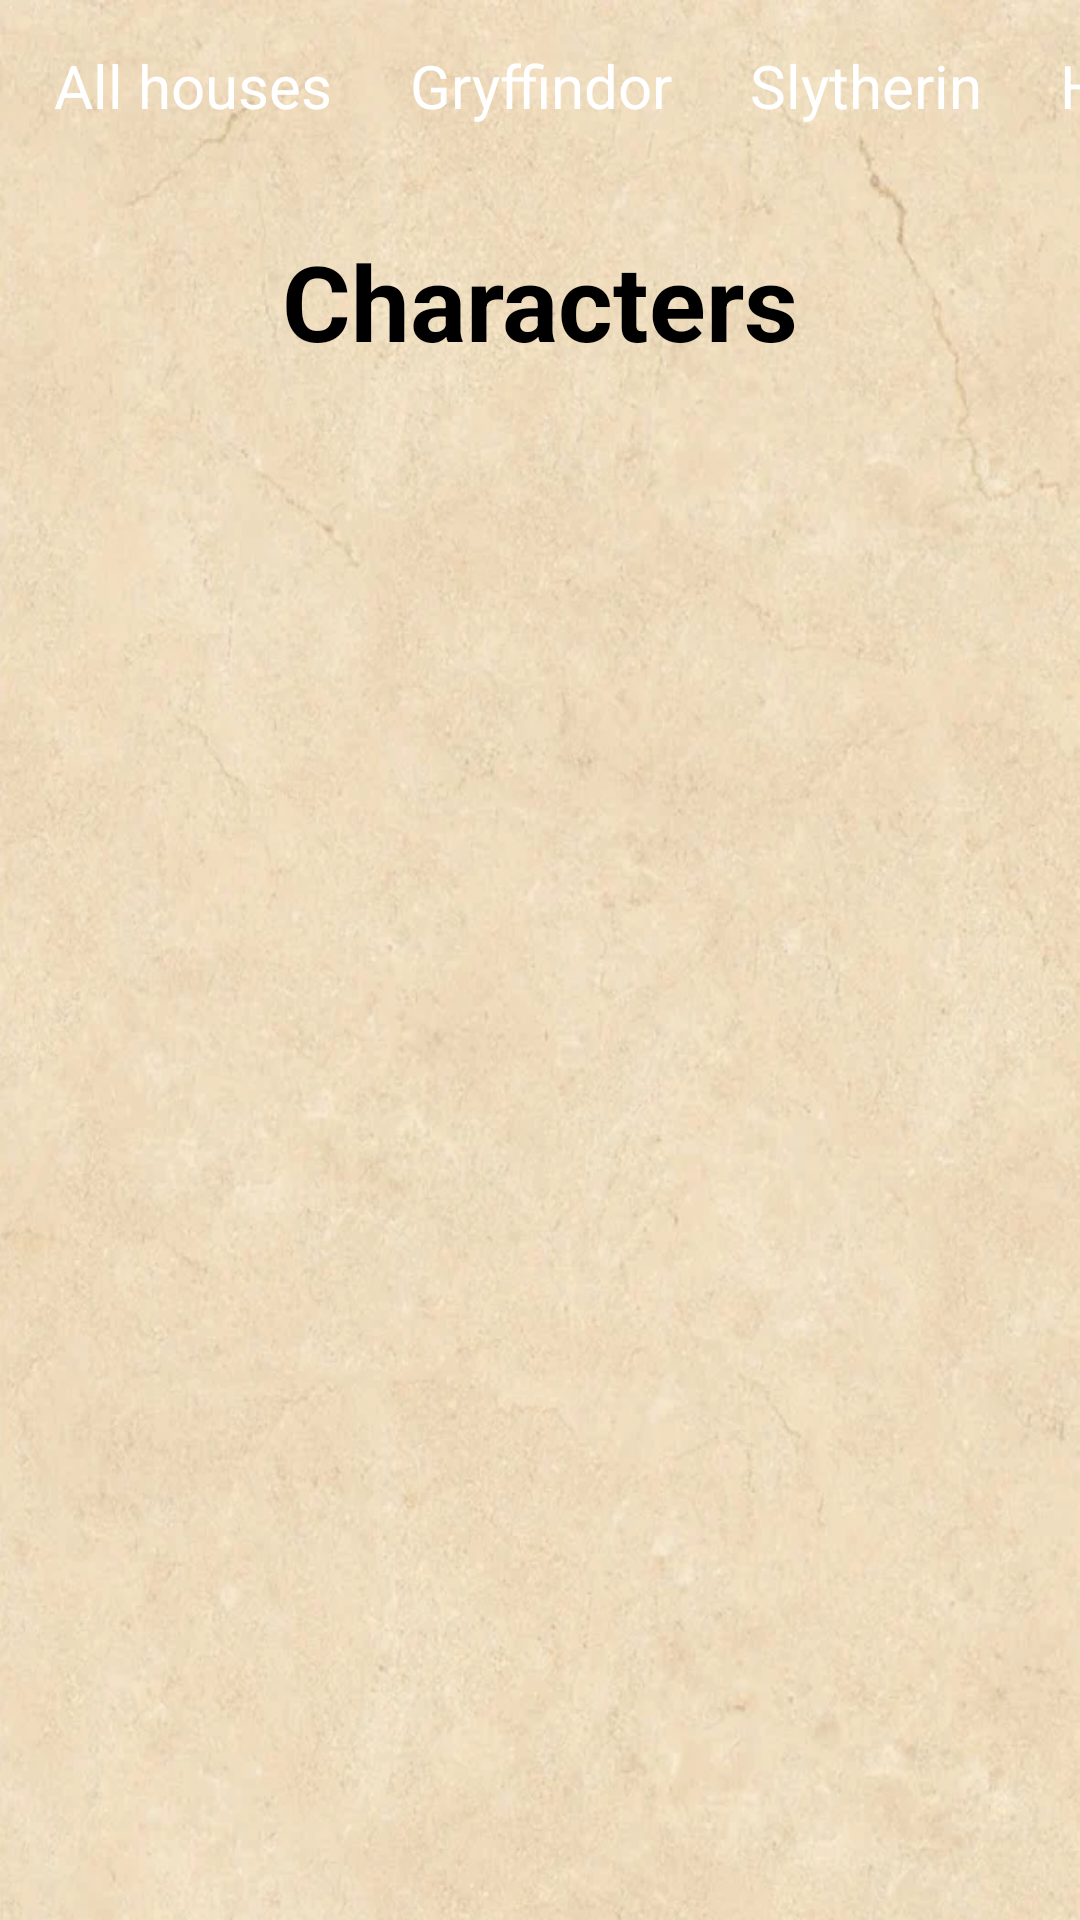

Android layout source for this screen:
<!-- AndroidManifest.xml: application theme Theme.HarryPotter -->
<!-- res/layout/fragment_character_list.xml -->
<?xml version="1.0" encoding="utf-8"?>
<androidx.constraintlayout.widget.ConstraintLayout xmlns:android="http://schemas.android.com/apk/res/android"
    xmlns:app="http://schemas.android.com/apk/res-auto"
    android:layout_width="match_parent"
    android:layout_height="match_parent"
    android:background="@drawable/house_backg">


    <HorizontalScrollView
        android:id="@+id/houseRow"
        android:layout_width="match_parent"
        android:layout_height="wrap_content"
        android:scrollbars="none"
        app:layout_constraintTop_toTopOf="parent">

        <LinearLayout
            android:layout_width="0dp"
            android:layout_height="wrap_content"
            android:layout_marginStart="10dp"
            android:layout_marginTop="10dp"
            android:orientation="horizontal">

            <androidx.appcompat.widget.AppCompatButton
                android:id="@+id/allHouses"
                android:layout_width="wrap_content"
                android:layout_height="wrap_content"
                android:background="@drawable/rounded_btn"
                android:paddingStart="8dp"
                android:paddingTop="5dp"
                android:paddingEnd="8dp"
                android:paddingBottom="5dp"
                android:text="@string/all_houses"
                android:textColor="@color/white"
                android:textSize="20sp" />

            <View
                android:layout_width="10dp"
                android:layout_height="match_parent" />

            <androidx.appcompat.widget.AppCompatButton
                android:id="@+id/gryffindorFilter"
                android:layout_width="wrap_content"
                android:layout_height="wrap_content"
                android:background="@drawable/rounded_btn"
                android:paddingStart="8dp"
                android:paddingTop="5dp"
                android:paddingEnd="8dp"
                android:paddingBottom="5dp"
                android:text="@string/gryffindor"
                android:textColor="@color/white"
                android:textSize="20sp" />

            <View
                android:layout_width="10dp"
                android:layout_height="match_parent" />

            <androidx.appcompat.widget.AppCompatButton
                android:id="@+id/slytherinFilter"
                android:layout_width="wrap_content"
                android:layout_height="wrap_content"
                android:background="@drawable/rounded_btn"
                android:paddingStart="8dp"
                android:paddingTop="5dp"
                android:paddingEnd="8dp"
                android:paddingBottom="5dp"
                android:text="@string/slytherin"
                android:textColor="@color/white"
                android:textSize="20sp" />

            <View
                android:layout_width="10dp"
                android:layout_height="match_parent" />

            <androidx.appcompat.widget.AppCompatButton
                android:id="@+id/hufflepuffFilter"
                android:layout_width="wrap_content"
                android:layout_height="wrap_content"
                android:background="@drawable/rounded_btn"
                android:paddingStart="8dp"
                android:paddingTop="5dp"
                android:paddingEnd="8dp"
                android:paddingBottom="5dp"
                android:text="@string/hufflepuff"
                android:textColor="@color/white"
                android:textSize="20sp" />

            <View
                android:layout_width="10dp"
                android:layout_height="match_parent" />

            <androidx.appcompat.widget.AppCompatButton
                android:id="@+id/ravenclawFilter"
                android:layout_width="wrap_content"
                android:layout_height="wrap_content"
                android:background="@drawable/rounded_btn"
                android:paddingStart="8dp"
                android:paddingTop="5dp"
                android:paddingEnd="8dp"
                android:paddingBottom="5dp"
                android:text="@string/ravenclaw"
                android:textColor="@color/white"
                android:textSize="20sp" />

        </LinearLayout>

    </HorizontalScrollView>

    <TextView
        android:id="@+id/allCharsHeader"
        android:layout_width="match_parent"
        android:layout_height="wrap_content"
        android:layout_marginTop="30dp"
        android:text="@string/characters"
        android:textAlignment="center"
        android:textColor="@color/black"
        android:textSize="35sp"
        android:textStyle="bold"
        app:layout_constraintTop_toBottomOf="@id/houseRow" />

    <androidx.recyclerview.widget.RecyclerView
        android:id="@+id/charactersRcView"
        android:layout_width="match_parent"
        android:layout_height="0dp"
        android:layout_marginStart="10dp"
        android:layout_marginTop="20dp"
        android:layout_marginEnd="10dp"
        android:layout_marginBottom="10dp"
        app:layout_constraintBottom_toBottomOf="parent"
        app:layout_constraintEnd_toEndOf="parent"
        app:layout_constraintStart_toStartOf="parent"
        app:layout_constraintTop_toBottomOf="@id/allCharsHeader" />
</androidx.constraintlayout.widget.ConstraintLayout>
<!-- resources referenced by this layout -->
<resources>
  <color name="black">#FF000000</color>
  <color name="white">#FFFFFFFF</color>
  <!-- drawable house_backg: jpg bitmap (drawable, 545707 bytes) -->
  <!-- drawable rounded_btn (drawable) -->
  <?xml version="1.0" encoding="utf-8"?>
  <shape xmlns:android="http://schemas.android.com/apk/res/android">
      <solid android:color="@color/darkGray" />
      <corners android:radius="8.dp"/>
  </shape>
  <string name="all_houses">All houses</string>
  <string name="characters">Characters</string>
  <string name="gryffindor">Gryffindor</string>
  <string name="hufflepuff">Hufflepuff</string>
  <string name="ravenclaw">Ravenclaw</string>
  <string name="slytherin">Slytherin</string>
  <style name="Theme.HarryPotter" parent="android:Theme.Material.Light.NoActionBar" />
</resources>
